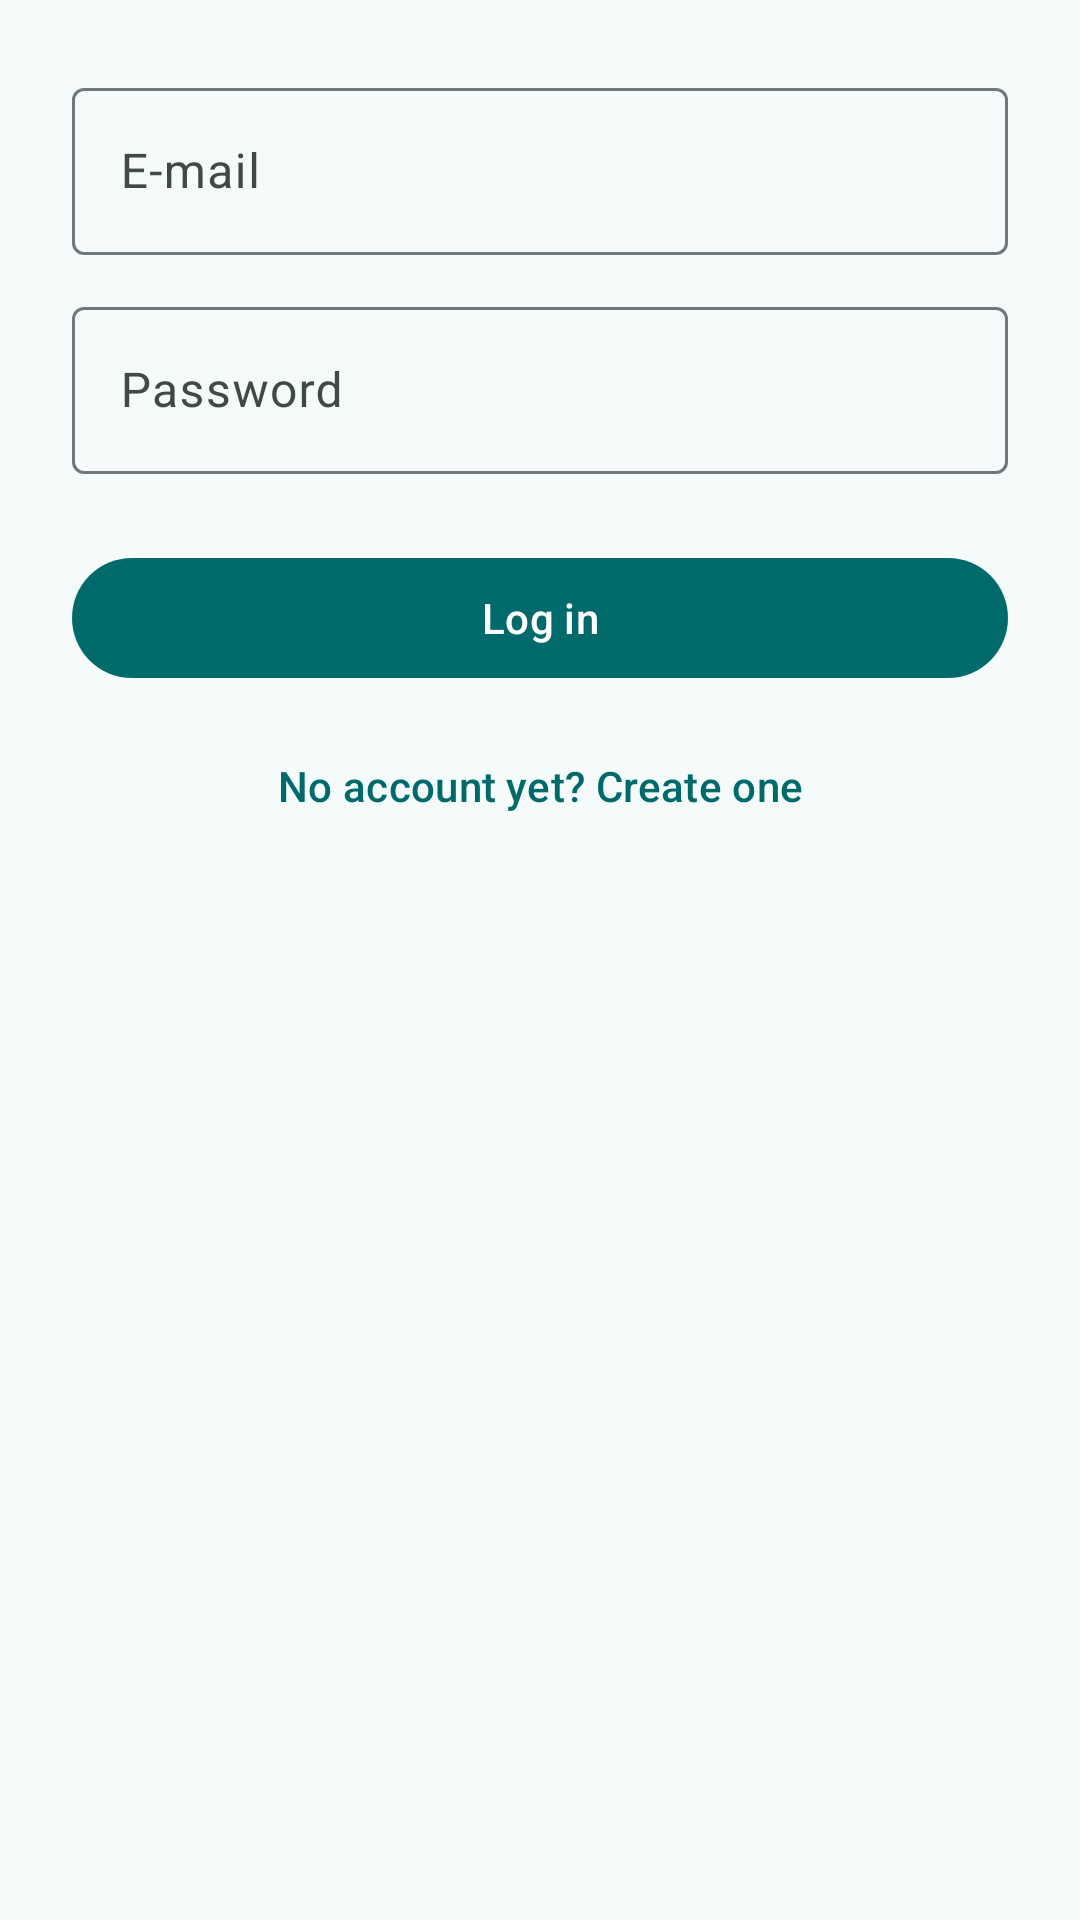

Produce the Android XML layout that renders to this screen, including the resource entries it uses.
<!-- AndroidManifest.xml: application theme Theme.Bookman -->
<!-- res/layout/fragment_login.xml -->
<?xml version="1.0" encoding="utf-8"?>
<ScrollView xmlns:android="http://schemas.android.com/apk/res/android"
    android:layout_width="match_parent"
    android:layout_height="match_parent">

    <LinearLayout
        android:layout_width="match_parent"
        android:layout_height="wrap_content"
        android:orientation="vertical"
        android:padding="24dp">

        <com.google.android.material.textfield.TextInputLayout
            android:id="@+id/emailLayout"
            android:layout_width="match_parent"
            android:layout_height="wrap_content"
            android:hint="@string/label_email">

            <com.google.android.material.textfield.TextInputEditText
                android:id="@+id/emailInput"
                android:layout_width="match_parent"
                android:layout_height="wrap_content"
                android:autofillHints="emailAddress"
                android:inputType="textEmailAddress" />
        </com.google.android.material.textfield.TextInputLayout>

        <com.google.android.material.textfield.TextInputLayout
            android:id="@+id/passwordLayout"
            android:layout_width="match_parent"
            android:layout_height="wrap_content"
            android:layout_marginTop="12dp"
            android:hint="@string/label_password">

            <com.google.android.material.textfield.TextInputEditText
                android:id="@+id/passwordInput"
                android:layout_width="match_parent"
                android:layout_height="wrap_content"
                android:autofillHints="password"
                android:inputType="textPassword" />
        </com.google.android.material.textfield.TextInputLayout>

        <com.google.android.material.button.MaterialButton
            android:id="@+id/loginButton"
            android:layout_width="match_parent"
            android:layout_height="wrap_content"
            android:layout_marginTop="24dp"
            android:text="@string/action_login" />

        <com.google.android.material.button.MaterialButton
            android:id="@+id/goToRegister"
            style="@style/Widget.Material3.Button.TextButton"
            android:layout_width="match_parent"
            android:layout_height="wrap_content"
            android:layout_marginTop="8dp"
            android:text="@string/action_go_to_register" />

        <com.google.android.material.progressindicator.LinearProgressIndicator
            android:id="@+id/progress"
            android:layout_width="match_parent"
            android:layout_height="wrap_content"
            android:layout_marginTop="16dp"
            android:indeterminate="true"
            android:visibility="gone" />
    </LinearLayout>
</ScrollView>
<!-- resources referenced by this layout -->
<resources>
  <string name="action_go_to_register">No account yet? Create one</string>
  <string name="action_login">Log in</string>
  <string name="label_email">E-mail</string>
  <string name="label_password">Password</string>
  <style name="Theme.Bookman" parent="Theme.Material3.DayNight.NoActionBar">
          <item name="colorPrimary">@color/brand_primary</item>
          <item name="colorOnPrimary">@color/brand_on_primary</item>
          <item name="colorPrimaryContainer">@color/brand_primary_container</item>
          <item name="colorOnPrimaryContainer">@color/brand_on_primary_container</item>
          <item name="colorSecondary">@color/brand_secondary</item>
          <item name="colorOnSecondary">@color/brand_on_secondary</item>
          <item name="colorSecondaryContainer">@color/brand_secondary_container</item>
          <item name="colorOnSecondaryContainer">@color/brand_on_secondary_container</item>
          <item name="colorTertiary">@color/brand_tertiary</item>
          <item name="colorTertiaryContainer">@color/brand_tertiary_container</item>
          <item name="colorOnTertiaryContainer">@color/brand_on_tertiary_container</item>
          <item name="android:colorBackground">@color/brand_background</item>
          <item name="colorSurface">@color/brand_background</item>
          <item name="colorOnSurface">@color/brand_on_surface</item>
          <item name="colorOnSurfaceVariant">@color/brand_on_surface_variant</item>
          <item name="colorSurfaceContainerLow">@color/brand_surface_container_low</item>
          <item name="colorSurfaceContainer">@color/brand_surface_container</item>
          <item name="colorSurfaceContainerHigh">@color/brand_surface_container_high</item>
          <item name="colorSurfaceContainerHighest">@color/brand_surface_container_highest</item>
          <item name="colorOutline">@color/brand_outline</item>
          <item name="colorOutlineVariant">@color/brand_outline_variant</item>
      </style>
  <color name="brand_primary">#006A6A</color>
  <color name="brand_on_primary">#FFFFFF</color>
  <color name="brand_primary_container">#9CF1F0</color>
  <color name="brand_on_primary_container">#002020</color>
  <color name="brand_secondary">#4A6363</color>
  <color name="brand_on_secondary">#FFFFFF</color>
  <color name="brand_secondary_container">#CCE8E7</color>
  <color name="brand_on_secondary_container">#051F1F</color>
  <color name="brand_tertiary">#4B607C</color>
  <color name="brand_tertiary_container">#D3E4FF</color>
  <color name="brand_on_tertiary_container">#041C35</color>
  <color name="brand_background">#F4FBFA</color>
  <color name="brand_on_surface">#161D1D</color>
  <color name="brand_on_surface_variant">#3F4948</color>
  <color name="brand_surface_container_low">#EEF5F4</color>
  <color name="brand_surface_container">#E9EFEE</color>
  <color name="brand_surface_container_high">#E3E9E8</color>
  <color name="brand_surface_container_highest">#DDE4E3</color>
  <color name="brand_outline">#6F7979</color>
  <color name="brand_outline_variant">#BEC9C8</color>
</resources>
